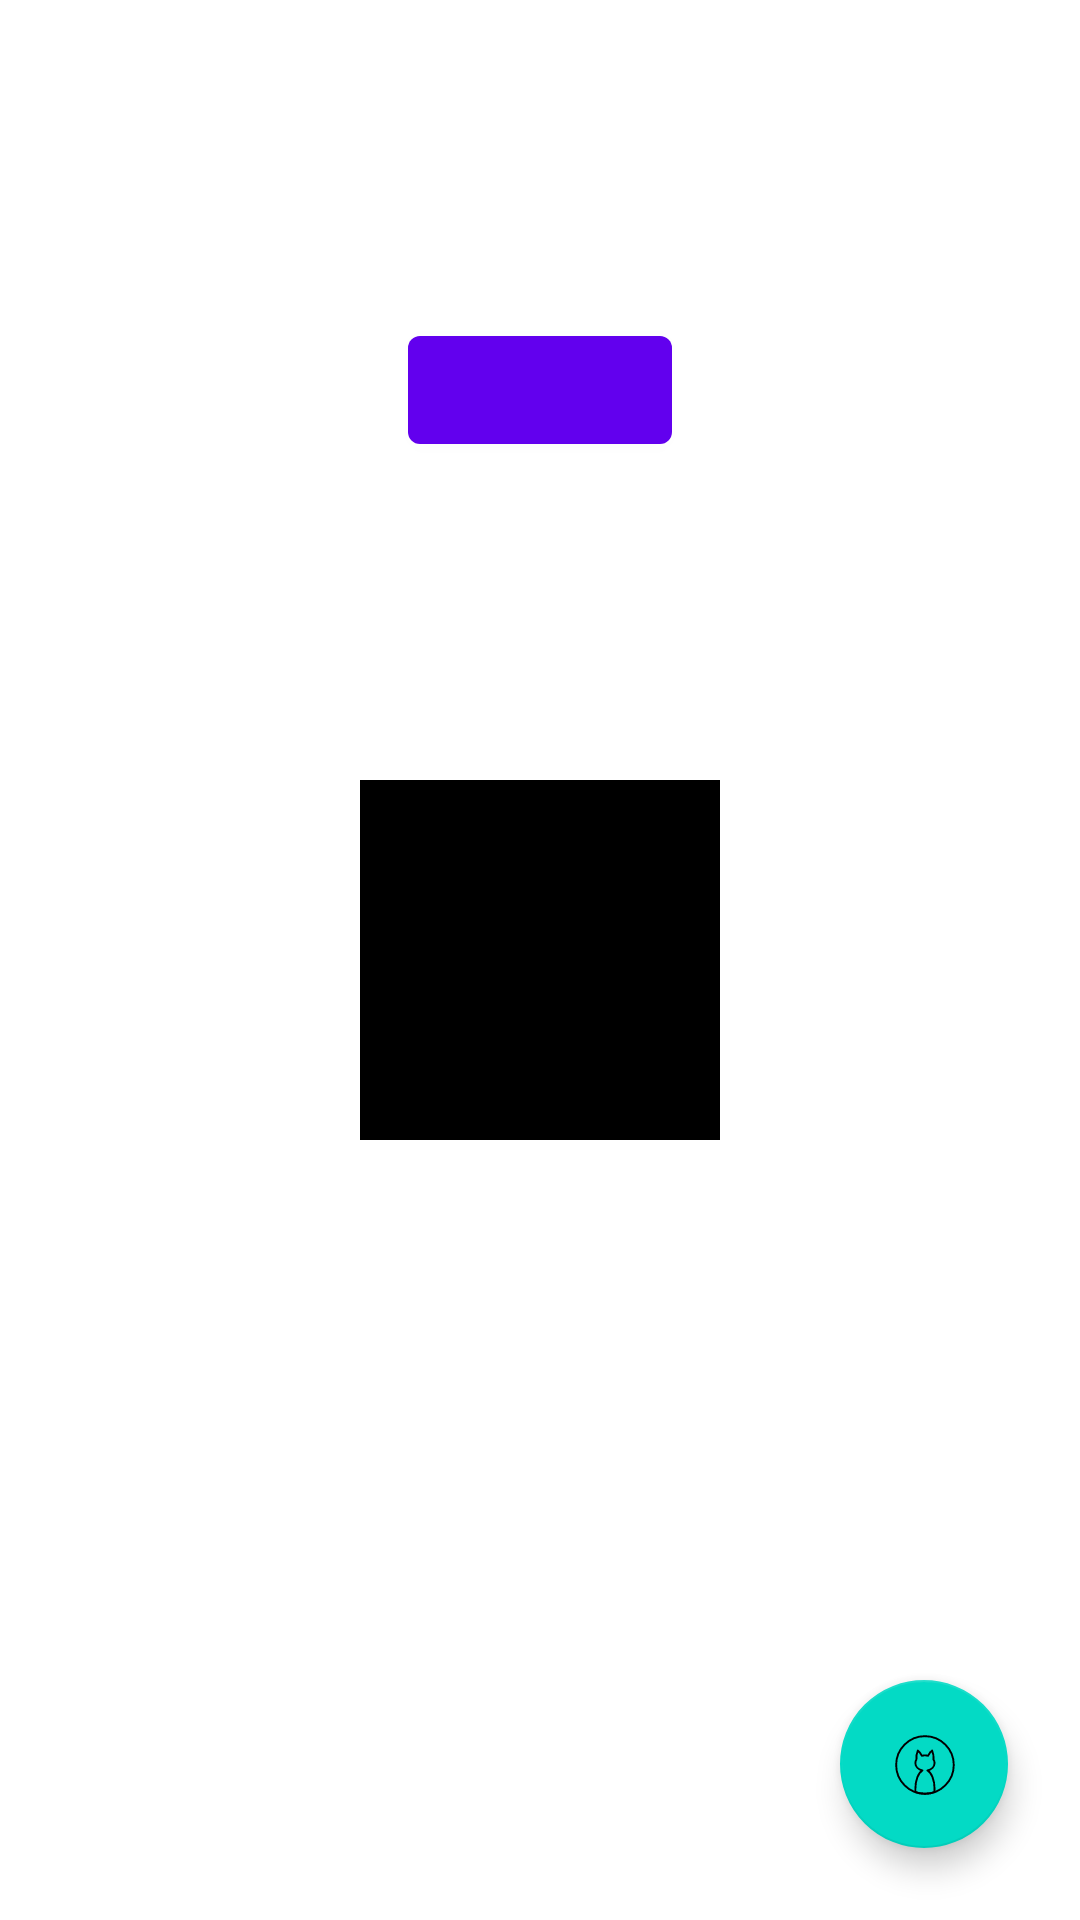

Layout XML and referenced resources for this Android screen:
<!-- AndroidManifest.xml: application theme Theme.Androidanimationpoc -->
<!-- res/layout/activity_animation_poc.xml -->
<?xml version="1.0" encoding="utf-8"?>
<androidx.constraintlayout.widget.ConstraintLayout xmlns:android="http://schemas.android.com/apk/res/android"
    xmlns:app="http://schemas.android.com/apk/res-auto"
    android:layout_width="match_parent"
    android:layout_height="match_parent"
    android:gravity="center_horizontal"
    android:orientation="vertical">

    <ImageView
        android:id="@+id/crazySquare"
        android:background="@color/black"
        android:layout_width="120dp"
        android:layout_height="120dp"
        app:layout_constraintStart_toStartOf="parent"
        app:layout_constraintEnd_toEndOf="parent"
        app:layout_constraintTop_toTopOf="parent"
        app:layout_constraintBottom_toBottomOf="parent"/>

    <com.google.android.material.button.MaterialButton
        android:id="@+id/buttonRight"
        android:layout_width="wrap_content"
        android:layout_height="wrap_content"
        app:layout_constraintEnd_toEndOf="parent"
        app:layout_constraintBottom_toTopOf="@+id/crazySquare"
        app:layout_constraintStart_toStartOf="parent"
        app:layout_constraintTop_toTopOf="parent" />

    <com.google.android.material.floatingactionbutton.FloatingActionButton
        android:id="@+id/principalFAB"
        android:layout_margin="24dp"
        android:src="@drawable/ic_cat_menu_act"
        android:background="@color/black"
        android:layout_width="wrap_content"
        android:layout_height="wrap_content"
        app:layout_constraintBottom_toBottomOf="parent"
        app:layout_constraintEnd_toEndOf="parent"/>

</androidx.constraintlayout.widget.ConstraintLayout>
<!-- resources referenced by this layout -->
<resources>
  <color name="black">#FF000000</color>
  <!-- drawable ic_cat_menu_act (drawable) -->
  <vector xmlns:android="http://schemas.android.com/apk/res/android"
      android:width="300dp"
      android:height="300dp"
      android:viewportWidth="300"
      android:viewportHeight="300">
    <path
        android:pathData="M154,154m-120,0a120,120 0,1 1,240 0a120,120 0,1 1,-240 0"
        android:strokeLineJoin="round"
        android:strokeWidth="8"
        android:fillColor="#00000000"
        android:strokeColor="@color/colorPrimary"
        android:fillType="evenOdd"
        android:strokeLineCap="round"/>
    <path
        android:pathData="M164.457,176.857C181.468,173.175 194,160.774 194,146c0,-5.227 -1.598,-10.146 -4.376,-14.503C191.706,113.183 183.712,94 183.712,94c-7.518,4.856 -14.388,17.114 -16.795,21.738C162.86,114.63 158.526,114 154,114s-8.86,0.63 -12.917,1.738c-2.407,-4.624 -9.276,-16.882 -16.794,-21.738c0,0 -7.995,19.183 -5.913,37.497C115.598,135.854 114,140.773 114,146c0,14.774 12.532,27.175 29.543,30.857C126.532,186.064 114,217.065 114,254c0,4.554 0.19,9.02 0.556,13.367C126.91,271.664 140.182,274 154,274s27.09,-2.336 39.444,-6.633C193.81,263.02 194,258.554 194,254C194,217.065 181.468,186.064 164.457,176.857z"
        android:strokeLineJoin="round"
        android:strokeWidth="8"
        android:fillColor="#00000000"
        android:strokeColor="@color/colorPrimary"
        android:fillType="evenOdd"
        android:strokeLineCap="round"/>
  </vector>
  <style name="Theme.Androidanimationpoc" parent="Theme.MaterialComponents.DayNight.DarkActionBar">
          
          <item name="colorPrimary">@color/purple_500</item>
          <item name="colorPrimaryVariant">@color/purple_700</item>
          <item name="colorOnPrimary">@color/white</item>
          
          <item name="colorSecondary">@color/teal_200</item>
          <item name="colorSecondaryVariant">@color/teal_700</item>
          <item name="colorOnSecondary">@color/black</item>
          
          <item name="android:statusBarColor" tools:targetApi="l">?attr/colorPrimaryVariant</item>
          
      </style>
  <color name="colorPrimary">#6200EE</color>
  <color name="purple_500">#FF6200EE</color>
  <color name="purple_700">#FF3700B3</color>
  <color name="white">#FFFFFFFF</color>
  <color name="teal_200">#FF03DAC5</color>
  <color name="teal_700">#FF018786</color>
</resources>
